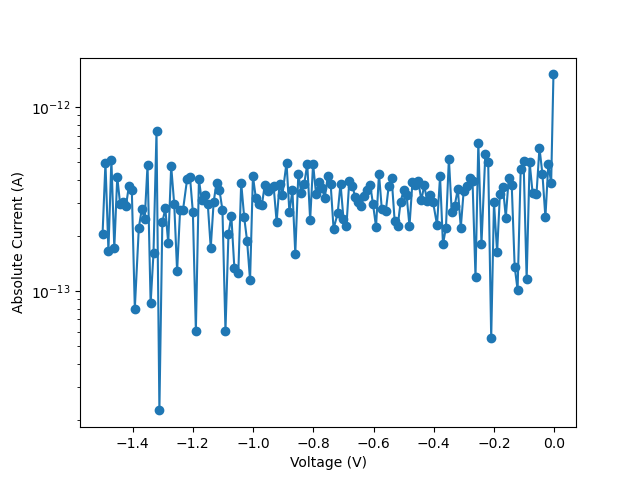

The file beside this chart, header and first rows:
vRange:, 200
iLimit:, 0.02
iRange:, 
nplc:, 1, delay:, 0.5
data Number:, 151
V_meas, I, abs_I
-0.002658, -1.50556e-12, 1.50556e-12
-0.01033, 3.85182e-13, 3.85182e-13
-0.01965, 4.92062e-13, 4.92062e-13
-0.02938, 2.51199e-13, 2.51199e-13
-0.0393, 4.32993e-13, 4.32993e-13
-0.0491, 6.00054e-13, 6.00054e-13
-0.05898, 3.37648e-13, 3.37648e-13
-0.07185, 3.4015e-13, 3.4015e-13
-0.08179, 5.02347e-13, 5.02347e-13
-0.09164, 1.15549e-13, 1.15549e-13
-0.1018, 5.07628e-13, 5.07628e-13
-0.1114, 4.61902e-13, 4.61902e-13
-0.1217, 1.01373e-13, 1.01373e-13
-0.1315, 1.35842e-13, 1.35842e-13
-0.1412, 3.78373e-13, 3.78373e-13
-0.151, 4.12703e-13, 4.12703e-13
-0.1609, 2.50783e-13, 2.50783e-13
-0.1704, 3.68644e-13, 3.68644e-13
-0.1804, 3.37928e-13, 3.37928e-13
-0.1896, 1.62249e-13, 1.62249e-13
-0.2001, 3.03181e-13, 3.03181e-13
-0.2093, 5.53683e-14, 5.53683e-14
-0.2193, 5.00681e-13, 5.00681e-13
-0.2288, 5.54886e-13, 5.54886e-13
-0.2417, 1.79622e-13, 1.79622e-13
-0.2521, 6.41196e-13, 6.41196e-13
-0.2615, 1.18746e-13, 1.18746e-13
-0.2713, 3.95885e-13, 3.95885e-13
-0.2812, 4.10757e-13, 4.10757e-13
-0.2911, 3.7323e-13, 3.7323e-13
-0.3007, 3.50576e-13, 3.50576e-13
-0.3103, 2.21318e-13, 2.21318e-13
-0.3202, 3.59054e-13, 3.59054e-13
-0.3305, 2.91506e-13, 2.91506e-13
-0.3404, 2.68852e-13, 2.68852e-13
-0.3498, 5.24448e-13, 5.24448e-13
-0.3596, 2.21179e-13, 2.21179e-13
-0.3695, 1.79344e-13, 1.79344e-13
-0.3792, 4.19652e-13, 4.19652e-13
-0.3892, 2.28407e-13, 2.28407e-13
-0.4025, 3.05683e-13, 3.05683e-13
-0.412, 3.33064e-13, 3.33064e-13
-0.4221, 3.09714e-13, 3.09714e-13
-0.4317, 3.74899e-13, 3.74899e-13
-0.4412, 3.11938e-13, 3.11938e-13
-0.4513, 3.9394e-13, 3.9394e-13
-0.461, 3.77678e-13, 3.77678e-13
-0.4707, 3.93523e-13, 3.93523e-13
-0.4807, 2.25488e-13, 2.25488e-13
-0.4904, 3.34315e-13, 3.34315e-13
-0.5004, 3.53634e-13, 3.53634e-13
-0.5102, 3.03737e-13, 3.03737e-13
-0.5198, 2.25071e-13, 2.25071e-13
-0.5299, 2.40915e-13, 2.40915e-13
-0.5398, 4.10062e-13, 4.10062e-13
... 96 more rows
